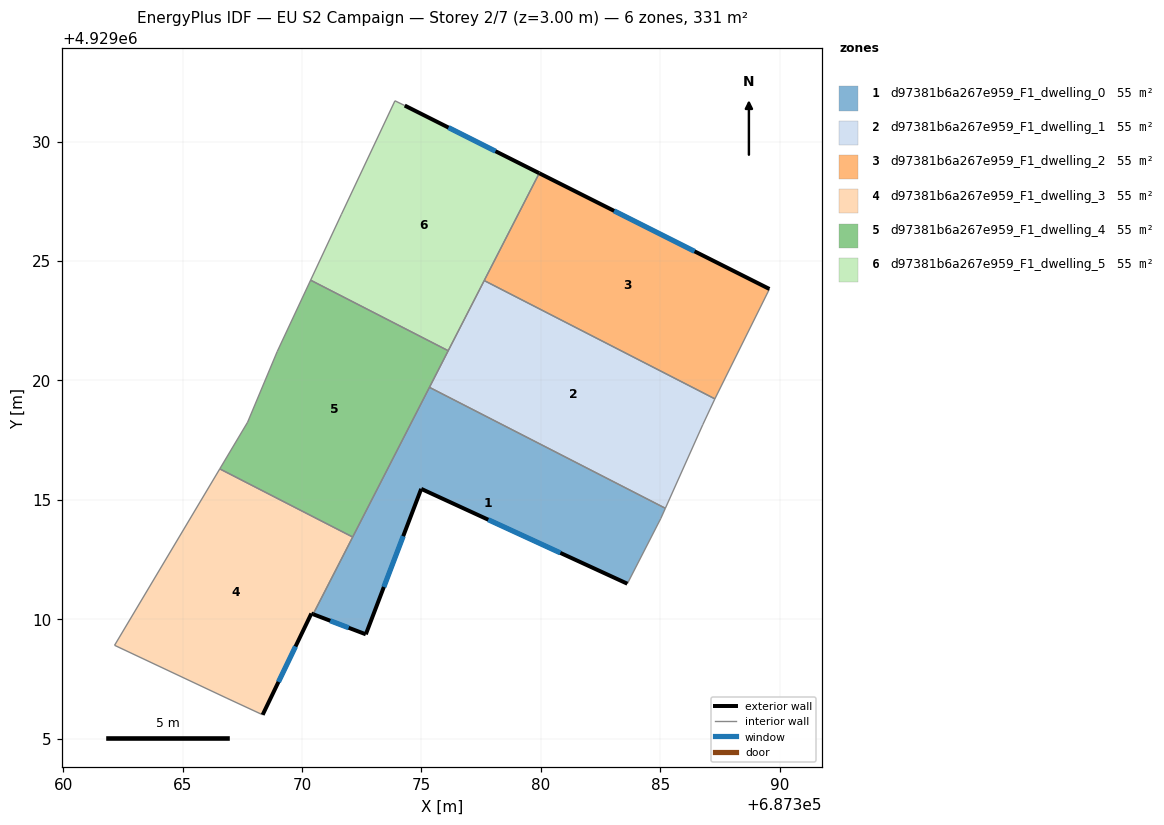
=== STOREY PLAN SPEC (per zone: floor XY polygon, exterior-wall plan segments, windows/doors) ===
zone 1: d97381b6a267e959_F1_dwelling_0  (55.1 m²)
  floor: (687385.21, 4929014.65) (687385.02, 4929014.22) (687383.62, 4929011.49) (687374.99, 4929015.46) (687372.67, 4929009.37) (687370.46, 4929010.21) (687375.34, 4929019.71)
  exterior wall: (687372.67, 4929009.37) – (687374.99, 4929015.46)  [6.5 m]
    window: (687373.43, 4929011.35) – (687374.24, 4929013.48)  [2.4 m²]
  exterior wall: (687370.46, 4929010.21) – (687372.67, 4929009.37)  [2.4 m]
    window: (687371.18, 4929009.94) – (687371.95, 4929009.65)  [0.9 m²]
  exterior wall: (687374.99, 4929015.46) – (687383.62, 4929011.49)  [9.5 m]
    window: (687377.80, 4929014.17) – (687380.82, 4929012.78)  [3.5 m²]
  interior walls: 5
zone 2: d97381b6a267e959_F1_dwelling_1  (55.1 m²)
  floor: (687387.29, 4929019.23) (687387.28, 4929019.22) (687386.78, 4929018.15) (687385.21, 4929014.65) (687375.34, 4929019.71) (687377.63, 4929024.18)
  interior walls: 7
zone 3: d97381b6a267e959_F1_dwelling_2  (55.1 m²)
  floor: (687389.57, 4929023.83) (687387.29, 4929019.23) (687377.63, 4929024.18) (687379.93, 4929028.68)
  exterior wall: (687389.57, 4929023.83) – (687379.93, 4929028.68)  [10.8 m]
    window: (687386.44, 4929025.41) – (687383.07, 4929027.10)  [4.0 m²]
  interior walls: 3
zone 4: d97381b6a267e959_F1_dwelling_3  (55.2 m²)
  floor: (687372.12, 4929013.45) (687370.46, 4929010.21) (687370.39, 4929010.24) (687368.35, 4929006.00) (687368.31, 4929006.02) (687366.86, 4929006.69) (687362.15, 4929008.91) (687366.56, 4929016.30)
  exterior wall: (687370.39, 4929010.24) – (687370.46, 4929010.21)  [0.1 m]
  exterior wall: (687368.35, 4929006.00) – (687370.39, 4929010.24)  [4.7 m]
    window: (687369.02, 4929007.38) – (687369.73, 4929008.86)  [1.7 m²]
  interior walls: 6
zone 5: d97381b6a267e959_F1_dwelling_4  (55.1 m²)
  floor: (687376.12, 4929021.25) (687372.12, 4929013.45) (687366.56, 4929016.30) (687367.72, 4929018.25) (687368.96, 4929021.21) (687370.36, 4929024.20)
  interior walls: 7
zone 6: d97381b6a267e959_F1_dwelling_5  (55.1 m²)
  floor: (687379.93, 4929028.68) (687376.12, 4929021.25) (687370.36, 4929024.20) (687371.65, 4929026.96) (687373.89, 4929031.71) (687374.30, 4929031.51)
  exterior wall: (687379.93, 4929028.68) – (687374.30, 4929031.51)  [6.3 m]
    window: (687378.10, 4929029.60) – (687376.13, 4929030.59)  [2.3 m²]
  interior walls: 6

=== DERIVED (storey summary) ===
Building: EU S2 Campaign
Storey: 2 of 7  (floor level z = 3.00 m)
Storey gross floor area: 330.8 m²
Zones on this storey: 6
  - d97381b6a267e959_F1_dwelling_0: floor 55.1 m²; exterior wall 18.4 m (55.1 m²); 3 window(s) 6.7 m²; WWR 12.2%
  - d97381b6a267e959_F1_dwelling_1: floor 55.1 m²
  - d97381b6a267e959_F1_dwelling_2: floor 55.1 m²; exterior wall 10.8 m (32.4 m²); 1 window(s) 4.0 m²; WWR 12.2%
  - d97381b6a267e959_F1_dwelling_3: floor 55.2 m²; exterior wall 4.8 m (14.4 m²); 1 window(s) 1.7 m²; WWR 12.0%
  - d97381b6a267e959_F1_dwelling_4: floor 55.1 m²
  - d97381b6a267e959_F1_dwelling_5: floor 55.1 m²; exterior wall 6.3 m (18.9 m²); 1 window(s) 2.3 m²; WWR 12.2%
Zone adjacency (shared interzone walls):
  - d97381b6a267e959_F1_dwelling_0 ↔ d97381b6a267e959_F1_dwelling_1
  - d97381b6a267e959_F1_dwelling_0 ↔ d97381b6a267e959_F1_dwelling_3
  - d97381b6a267e959_F1_dwelling_0 ↔ d97381b6a267e959_F1_dwelling_4
  - d97381b6a267e959_F1_dwelling_1 ↔ d97381b6a267e959_F1_dwelling_2
  - d97381b6a267e959_F1_dwelling_1 ↔ d97381b6a267e959_F1_dwelling_4
  - d97381b6a267e959_F1_dwelling_1 ↔ d97381b6a267e959_F1_dwelling_5
  - d97381b6a267e959_F1_dwelling_2 ↔ d97381b6a267e959_F1_dwelling_5
  - d97381b6a267e959_F1_dwelling_3 ↔ d97381b6a267e959_F1_dwelling_4
  - d97381b6a267e959_F1_dwelling_4 ↔ d97381b6a267e959_F1_dwelling_5